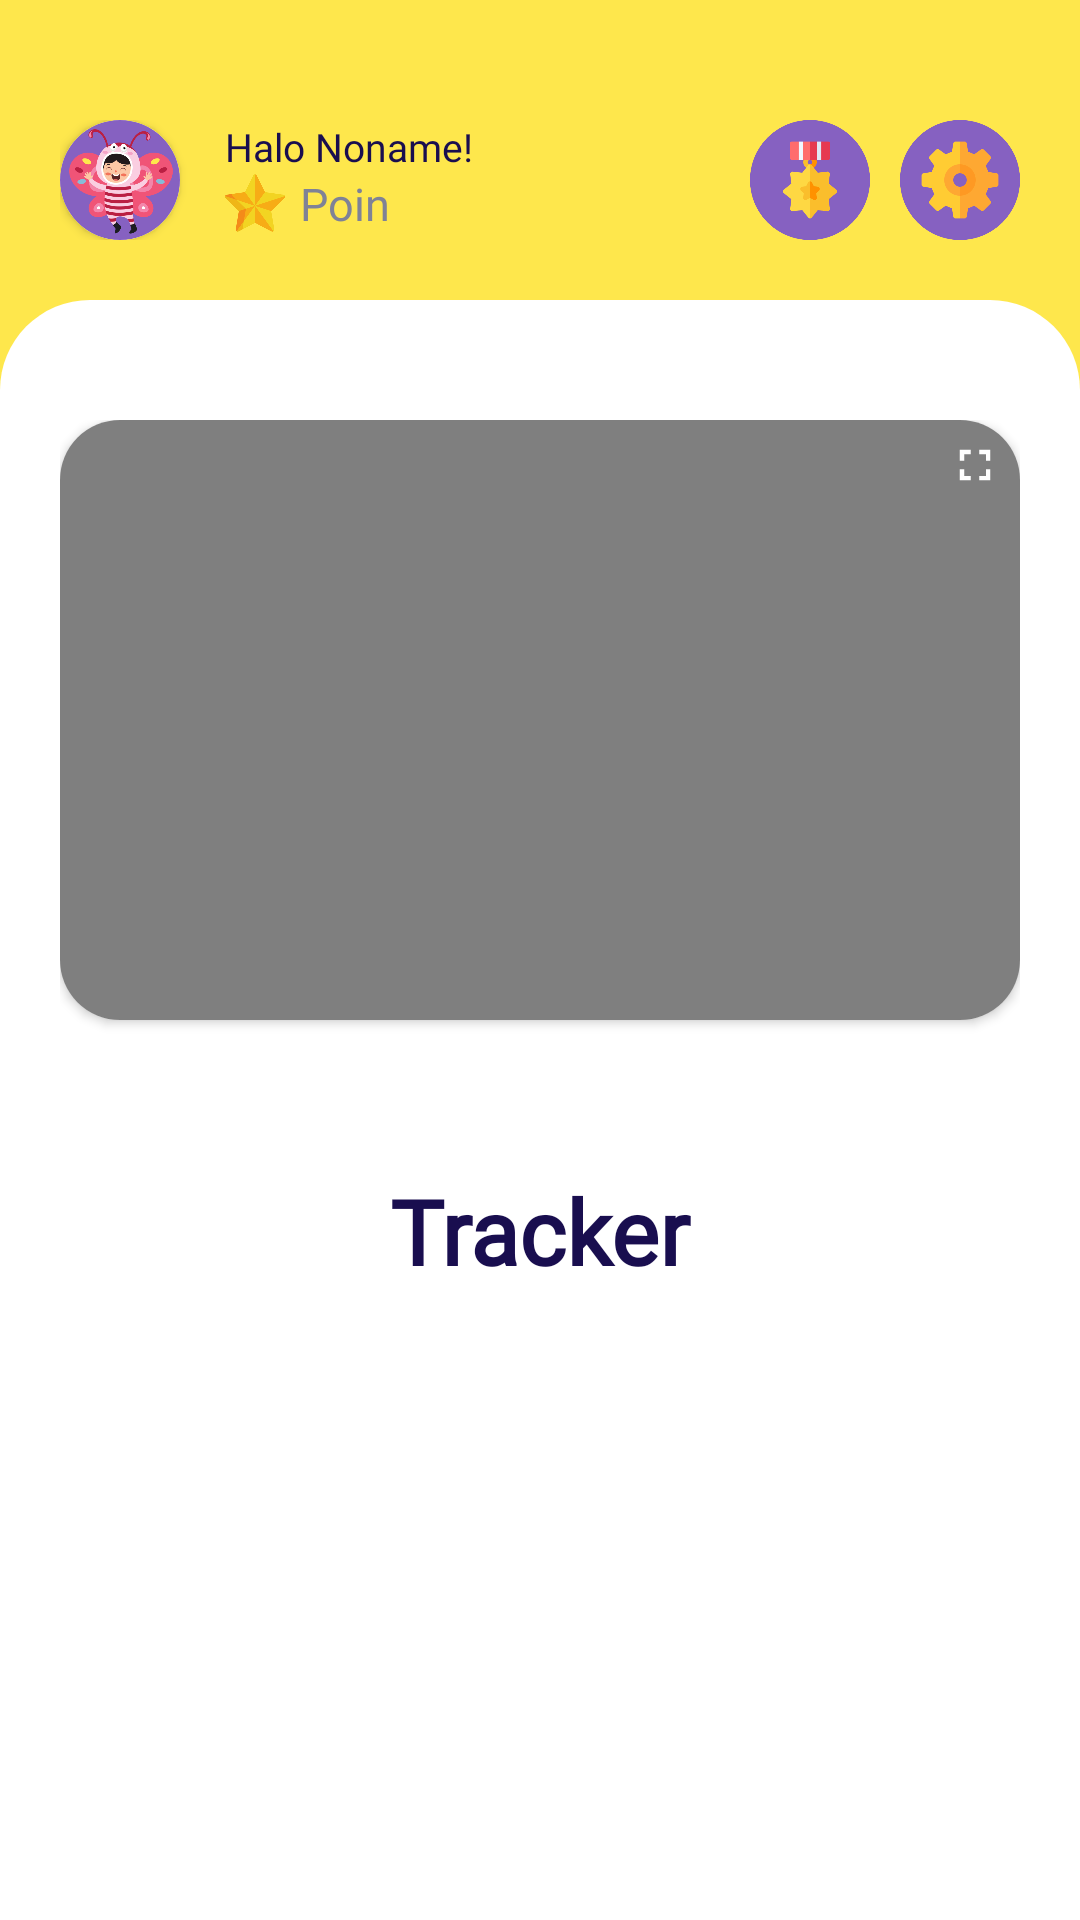

Here is an Android app screen rendered from its layout file. Give the layout XML and the strings, colors and styles it references.
<!-- AndroidManifest.xml: application theme Theme.BrushMyTeethChallange -->
<!-- res/layout/activity_dashboard.xml -->
<?xml version="1.0" encoding="utf-8"?>
<RelativeLayout xmlns:android="http://schemas.android.com/apk/res/android"
    android:layout_width="match_parent"
    android:layout_height="match_parent"
    android:id="@+id/rlDashboard"
    xmlns:app="http://schemas.android.com/apk/res-auto"
    android:background="@color/nowYellow">
    <LinearLayout
        android:id="@+id/llProfileHeader"
        android:layout_width="match_parent"
        android:layout_height="wrap_content"
        android:layout_marginStart="20dp"
        android:layout_marginEnd="20dp"
        android:layout_marginTop="40dp"
        android:orientation="horizontal">
        <androidx.cardview.widget.CardView
            android:id="@+id/cvProfile"
            android:layout_width="40dp"
            android:layout_height="40dp"
            app:cardCornerRadius="40dp">
            <ImageView
                android:id="@+id/ivLogoUser"
                android:layout_width="match_parent"
                android:layout_height="match_parent"
                android:src="@drawable/logo_user2"/>
        </androidx.cardview.widget.CardView>
        <LinearLayout
            android:layout_width="wrap_content"
            android:layout_height="wrap_content"
            android:orientation="vertical">
            <TextView
                android:id="@+id/txtUsername"
                android:layout_width="wrap_content"
                android:layout_height="wrap_content"
                android:layout_marginStart="15dp"
                android:gravity="start"
                android:text="Halo Noname!"
                android:textColor="@color/textPrimary"
                android:fontFamily="@font/nunito_black"
                android:textSize="13sp"/>
            <LinearLayout
                android:layout_width="match_parent"
                android:layout_height="match_parent"
                android:orientation="horizontal">
                <ImageView
                    android:layout_width="20dp"
                    android:layout_height="20dp"
                    android:layout_marginStart="15dp"
                    android:layout_marginEnd="5dp"
                    android:src="@drawable/point_logo"/>
                <TextView
                    android:id="@+id/txtTier"
                    android:layout_width="wrap_content"
                    android:layout_height="wrap_content"
                    android:gravity="start"
                    android:text="Poin"
                    android:layout_gravity="center"
                    android:textColor="@color/disable_text"
                    android:fontFamily="@font/nunito_black"
                    android:textSize="15sp"/>
            </LinearLayout>
        </LinearLayout>
        <RelativeLayout
            android:layout_width="match_parent"
            android:layout_height="match_parent"
            android:gravity="end">
            <ImageView
                android:id="@+id/btnTier"
                android:layout_width="40dp"
                android:layout_height="40dp"
                android:src="@drawable/tier_logo"
                android:layout_marginEnd="10dp"/>
            <ImageView
                android:layout_width="40dp"
                android:layout_height="40dp"
                android:layout_toRightOf="@+id/btnTier"
                android:src="@drawable/option_logo"/>
        </RelativeLayout>
    </LinearLayout>
    <LinearLayout
        android:layout_width="match_parent"
        android:layout_height="match_parent"
        android:background="@drawable/custom_background_dashboard"
        android:layout_marginTop="20dp"
        android:paddingTop="40dp"
        android:paddingStart="20dp"
        android:paddingEnd="20dp"
        android:layout_below="@+id/llProfileHeader"
        android:orientation="vertical">
        <androidx.cardview.widget.CardView
            android:id="@+id/flVideoDashboard"
            android:layout_width="match_parent"
            android:layout_height="wrap_content"
            app:cardCornerRadius="20dp">
            <FrameLayout
                android:layout_width="match_parent"
                android:layout_height="wrap_content">
                <RelativeLayout
                    android:layout_width="match_parent"
                    android:layout_height="match_parent">
                    <VideoView
                        android:id="@+id/vvTutorial"
                        android:layout_width="match_parent"
                        android:layout_height="200dp"/>
                    <ImageButton
                        android:id="@+id/ibFullScreen"
                        android:layout_width="30dp"
                        android:layout_height="30dp"
                        android:layout_alignParentEnd="true"
                        android:background="@drawable/ic_fullscreen_foreground"/>
                </RelativeLayout>
            </FrameLayout>
        </androidx.cardview.widget.CardView>
        <TextView
            android:id="@+id/tittleTracker"
            android:layout_width="match_parent"
            android:layout_height="wrap_content"
            android:layout_marginTop="50dp"
            android:fontFamily="@font/nunito_black"
            android:gravity="center_horizontal"
            android:text="Tracker"
            android:textSize="30sp"
            android:textColor="@color/textPrimary"
            android:textStyle="bold"/>

        <androidx.recyclerview.widget.RecyclerView
            android:id="@+id/rvTracker"
            android:layout_width="wrap_content"
            android:layout_height="wrap_content"
            android:layout_gravity="center"
            app:layoutManager="androidx.recyclerview.widget.GridLayoutManager"
            app:spanCount="4"/>
    </LinearLayout>
</RelativeLayout>
<!-- resources referenced by this layout -->
<resources>
  <color name="disable_text">#7F8296</color>
  <color name="nowYellow">#FEE74C</color>
  <color name="textPrimary">#190E4F</color>
  <!-- drawable custom_background_dashboard (drawable) -->
  <?xml version="1.0" encoding="utf-8"?>
  <shape android:shape="rectangle" xmlns:android="http://schemas.android.com/apk/res/android">
      <solid android:color="@color/white"/>
      <corners android:topLeftRadius="30dp" android:topRightRadius="30dp"/>
  </shape>
  <!-- drawable ic_fullscreen_foreground (drawable) -->
  <vector xmlns:android="http://schemas.android.com/apk/res/android"
      android:width="108dp"
      android:height="108dp"
      android:viewportWidth="108"
      android:viewportHeight="108"
      android:tint="#FFFFFF">
    <group android:scaleX="2.61"
        android:scaleY="2.61"
        android:translateX="22.68"
        android:translateY="22.68">
      <path
          android:fillColor="@android:color/white"
          android:pathData="M7,14L5,14v5h5v-2L7,17v-3zM5,10h2L7,7h3L10,5L5,5v5zM17,17h-3v2h5v-5h-2v3zM14,5v2h3v3h2L19,5h-5z"/>
    </group>
  </vector>
  <!-- drawable logo_user2: png bitmap (drawable, 34532 bytes) -->
  <!-- drawable option_logo: png bitmap (drawable, 16322 bytes) -->
  <!-- drawable point_logo: png bitmap (drawable, 8798 bytes) -->
  <!-- drawable tier_logo: png bitmap (drawable, 13424 bytes) -->
  <style name="Theme.BrushMyTeethChallange" parent="Theme.MaterialComponents.DayNight.NoActionBar">
          
          <item name="colorPrimary">@color/blue</item>
          <item name="colorPrimaryVariant">@color/lightblue</item>
          <item name="colorOnPrimary">@color/white</item>
          
          <item name="colorSecondary">@color/teal_200</item>
          <item name="colorSecondaryVariant">@color/teal_700</item>
          <item name="colorOnSecondary">@color/black</item>
          
          <item name="android:statusBarColor" tools:targetApi="l">?attr/colorPrimaryVariant</item>
          
          <item name="android:windowAnimationStyle">@style/CustomActivityAnimation</item>
      </style>
  <color name="white">#FFFFFFFF</color>
  <color name="blue">#0155FD</color>
  <color name="lightblue">#02CEFD</color>
  <color name="teal_200">#FF03DAC5</color>
  <color name="teal_700">#FF018786</color>
  <color name="black">#FF000000</color>
  <style name="CustomActivityAnimation" parent="@android:style/Animation.Activity">
          <item name="android:activityOpenEnterAnimation">@anim/from_right</item>
          <item name="android:activityOpenExitAnimation">@anim/to_left</item>
          <item name="android:activityCloseEnterAnimation">@anim/from_left</item>
          <item name="android:activityCloseExitAnimation">@anim/to_right</item>
      </style>
</resources>
